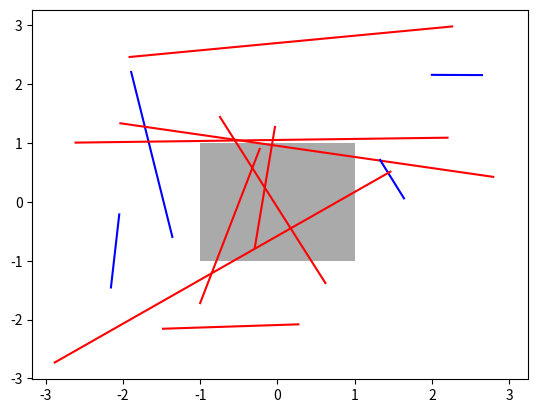

Recreate this plot in Python.
from pylab import *
import numpy as np
from matplotlib.transforms import Bbox
from matplotlib.path import Path
from matplotlib.patches import Rectangle

rect = Rectangle((-1, -1), 2, 2, facecolor="#aaaaaa")
gca().add_patch(rect)
bbox = Bbox.from_bounds(-1, -1, 2, 2)

for i in range(12):
    vertices = (np.random.random((4, 2)) - 0.5) * 6.0
    vertices = np.ma.masked_array(vertices, [[False, False], [True, True], [False, False], [False, False]])
    path = Path(vertices)
    if path.intersects_bbox(bbox):
        color = 'r'
    else:
        color = 'b'
    plot(vertices[:,0], vertices[:,1], color=color)

show()


#from library.geo import getLocationFromLid, plotPointsOnWorldMap
#import matplotlib.pyplot as plt
#import matplotlib
#from settings import data_analysis_folder
#from library.classes import GeneralMethods
#from library.file_io import FileIO
#
#SOURCE_COLOR = 'r'
#OUTGOING_COLOR = 'g'
#INCOMING_COLOR = 'm'
#
#
#
#def plot_locations_on_map(source_location_lid, tuples_of_outgoing_location_and_transmission_score, tuples_of_incoming_location_and_transmission_score):
#    source_location = getLocationFromLid(source_location_lid.replace('_', ' '))
#    output_file = data_analysis_folder%GeneralMethods.get_method_id()+'%s.png'%source_location_lid
#    print output_file
#    def plot_locations(tuples_of_location_and_transmission_score):
#        locations, transmission_scores = zip(*sorted(
#                                               tuples_of_location_and_transmission_score,
#                                               key=lambda (location, transmission_score): abs(transmission_score)
#                                               ))
#        locations = [getLocationFromLid(location.replace('_', ' ')) for location in locations]
#        transmission_scores = [abs(transmission_score) for transmission_score in transmission_scores]
#        sc = plotPointsOnWorldMap(locations, blueMarble=False, bkcolor='#CFCFCF', c=transmission_scores, cmap=matplotlib.cm.winter,  lw = 0)
#        plt.colorbar(sc)
#        plotPointsOnWorldMap([source_location], blueMarble=False, bkcolor='#CFCFCF', c=SOURCE_COLOR, lw = 0)
#    
##    outgoing_locations = [getLocationFromLid(location.replace('_', ' ')) for location in outgoing_locations]
##    incoming_locations = [getLocationFromLid(location.replace('_', ' ')) for location in incoming_locations]
#    plt.subplot(211)
#    plot_locations(tuples_of_outgoing_location_and_transmission_score)
#    plt.title('Influences')
##    plotPointsOnWorldMap(outgoing_locations, blueMarble=False, bkcolor='#CFCFCF', c=OUTGOING_COLOR, lw = 0)
##    plotPointsOnWorldMap([source_location], blueMarble=False, bkcolor='#CFCFCF', c=SOURCE_COLOR, lw = 0)
#    plt.subplot(212)
#    plot_locations(tuples_of_incoming_location_and_transmission_score)
#    plt.title('Gets influenced by')
##    plotPointsOnWorldMap(outgoing_locations, blueMarble=False, bkcolor='#CFCFCF', c=INCOMING_COLOR, lw = 0)
##    plotPointsOnWorldMap([source_location], blueMarble=False, bkcolor='#CFCFCF', c=SOURCE_COLOR, lw = 0)
##    plt.show()
#    FileIO.createDirectoryForFile(output_file)
#    plt.savefig(output_file)
#    plt.clf()
#    
#source_location = '-12.3250_-37.7000'
##outgoing_locations = ['-0.7250_-47.8500', '-29.0000_-50.7500', '-21.7500_-42.7750', '-18.8500_-47.8500', '-10.8750_-36.9750', '-7.2500_-35.5250', '-2.9000_-41.3250', '-15.2250_-47.8500', '-22.4750_-43.5000', '-21.7500_-48.5750']
##incoming_locations = ['-3.6250_-38.4250', '-7.9750_-34.8000', '-15.9500_-48.5750', '-5.0750_-34.8000', '-9.4250_-47.8500', '-19.5750_-43.5000', '-2.1750_-44.2250', '-21.0250_-50.0250', '-29.7250_-50.7500', '-23.2000_-47.1250']
#
#tuples_of_outgoing_location_and_transmission_score = [['-20.3000_-53.6500', 9.2710695389300001e-05], ['-2.1750_-59.4500', 0.00046732702929899999], ['-5.0750_-42.7750', 0.0013858182161799999], ['-21.7500_-42.0500', 0.0036017416225700002], ['-15.2250_-47.1250', 0.0039704092844000003], ['-21.0250_-42.7750', 0.0053146258503399997], ['-22.4750_-46.4000', 0.0053747079639900001], ['-23.2000_-51.4750', 0.0058884980760000004], ['-27.5500_-50.7500', 0.00690519797663], ['-22.4750_-45.6750', 0.0072545748836500001], ['-23.9250_-46.4000', 0.0079496229731300001], ['-21.7500_-48.5750', 0.0081234582549599994], ['-22.4750_-43.5000', 0.0084389697236899996], ['-15.2250_-47.8500', 0.010085978836000001], ['-2.9000_-41.3250', 0.010843554593600001], ['-7.2500_-35.5250', 0.011064006387300001], ['-10.8750_-36.9750', 0.0127504300626], ['-18.8500_-47.8500', 0.0139438961612], ['-21.7500_-42.7750', 0.0149801587302], ['-29.0000_-50.7500', 0.015006558178800001], ['-0.7250_-47.8500', 0.017551628744699999]]
#tuples_of_incoming_location_and_transmission_score = [['-3.6250_-38.4250', -0.0208049886621], ['-7.9750_-34.8000', -0.014448197425700001], ['-15.9500_-48.5750', -0.0141851381607], ['-5.0750_-34.8000', -0.013941138662899999], ['-9.4250_-47.8500', -0.013909238909200001], ['-19.5750_-43.5000', -0.012846055309099999], ['-2.1750_-44.2250', -0.0127789279963], ['-21.0250_-50.0250', -0.0119277043619], ['-29.7250_-50.7500', -0.011310067278399999], ['-23.2000_-47.1250', -0.010535163139300001], ['-6.5250_-34.8000', -0.0088291357177500002], ['-23.2000_-46.4000', -0.0084152462097600005], ['-27.5500_-47.8500', -0.0080329101337499997], ['-23.2000_-45.6750', -0.00801652422882], ['-31.9000_-52.2000', -0.0075195923650199998], ['-25.3750_-48.5750', -0.0073247213893600002], ['-12.3250_-38.4250', -0.00654708021192], ['-26.8250_-48.5750', -0.00648750492463], ['-9.4250_-35.5250', -0.0062693755173799997], ['-22.4750_-44.9500', -0.0059606481481499999], ['-26.1000_-48.5750', -0.0053065165460100001], ['-20.3000_-39.8750', -0.0046276941657399998], ['-5.0750_-36.9750', -0.0033138928972300001], ['-5.8000_-34.8000', -0.0030856092436999999], ['-23.2000_-50.7500', -0.0030580048147700002], ['-20.3000_-49.3000', -0.0027396214896200002], ['-22.4750_-42.7750', -0.0027021326667199998], ['-22.4750_-47.1250', -0.00197884536838], ['-19.5750_-39.8750', -0.00130811227625], ['-21.0250_-47.1250', -3.3138255302099997e-05]]
#
#
#plot_locations_on_map(source_location, tuples_of_outgoing_location_and_transmission_score, tuples_of_incoming_location_and_transmission_score)
#
##def get_no_of_after_and_before_occurrences(occurrences1, occurrences2):
##    no_of_after_occurrences, no_of_before_occurrences = 0., 0.
##    occurrences1=sorted(occurrences1)
##    occurrences2=sorted(occurrences2)
##    no_of_total_occurrences = len(occurrences1)*len(occurrences2)*1.
##    for occurrence1 in occurrences1:
##        for occurrence2 in occurrences2:
##            if occurrence1<occurrence2: no_of_after_occurrences+=1
##            elif occurrence1>occurrence2: no_of_before_occurrences+=1
##    return no_of_after_occurrences, no_of_before_occurrences, no_of_total_occurrences
##def get_occurrence_direction_score(no_of_after_occurrences, no_of_before_occurrences, no_of_total_occurrences):
##    return (no_of_after_occurrences - no_of_before_occurrences) / no_of_total_occurrences
##def get_weighted_occurrence_direction_score(neighboring_location_weight, hashtag_weight, no_of_after_occurrences, no_of_before_occurrences, no_of_total_occurrences):
##    return neighboring_location_weight*hashtag_weight*get_occurrence_direction_score(no_of_after_occurrences, no_of_before_occurrences, no_of_total_occurrences)
##
##
##input1 = [1,2,3,4]
##input2 = [3,4,5,6]
##
##no_of_after_occurrences, no_of_before_occurrences, no_of_total_occurrences = get_no_of_after_and_before_occurrences(input1, input2)
##print no_of_after_occurrences, no_of_before_occurrences, no_of_total_occurrences
##print get_occurrence_direction_score(no_of_after_occurrences, no_of_before_occurrences, no_of_total_occurrences)
##print get_weighted_occurrence_direction_score(0.5, 0.5, no_of_after_occurrences, no_of_before_occurrences, no_of_total_occurrences)
##
###def count_non_flips((reduced_no_of_non_flips, reduced_previously_selected_model), (current_ep_time_unit, current_selected_model)):
###    if reduced_previously_selected_model==current_selected_model: reduced_no_of_non_flips+=1.0 
###    return (reduced_no_of_non_flips, current_selected_model)
###
###tuples_of_ep_time_unit_and_selected_model = zip([1,1,2,3,3,4], [1,1,1,1,1])
###print reduce(count_non_flips, tuples_of_ep_time_unit_and_selected_model, (0.0, None))
###
####from numpy import arange,sqrt, random, linalg
####from multiprocessing import Pool
####
####global counter
####counter = 0
####def cb(r):
####    global counter
####    print counter, r
####    counter +=1
####
####def det((i,j)):
####    return i+j
####
####class T:
####    @staticmethod
####    def runExperiment():
####        po = Pool()
####        #for i in xrange(1,300):
####        #    j = random.normal(1,1,(100,100))
####        #    po.apply_async(det,(j,),callback=cb)
####            
####        po.map_async(det, ((i,j) for i,j in zip(xrange(1,10), xrange(1,10))), callback=cb)
####        po.close()
####        po.join()
####        print counter
####
####
####T.runExperiment()
